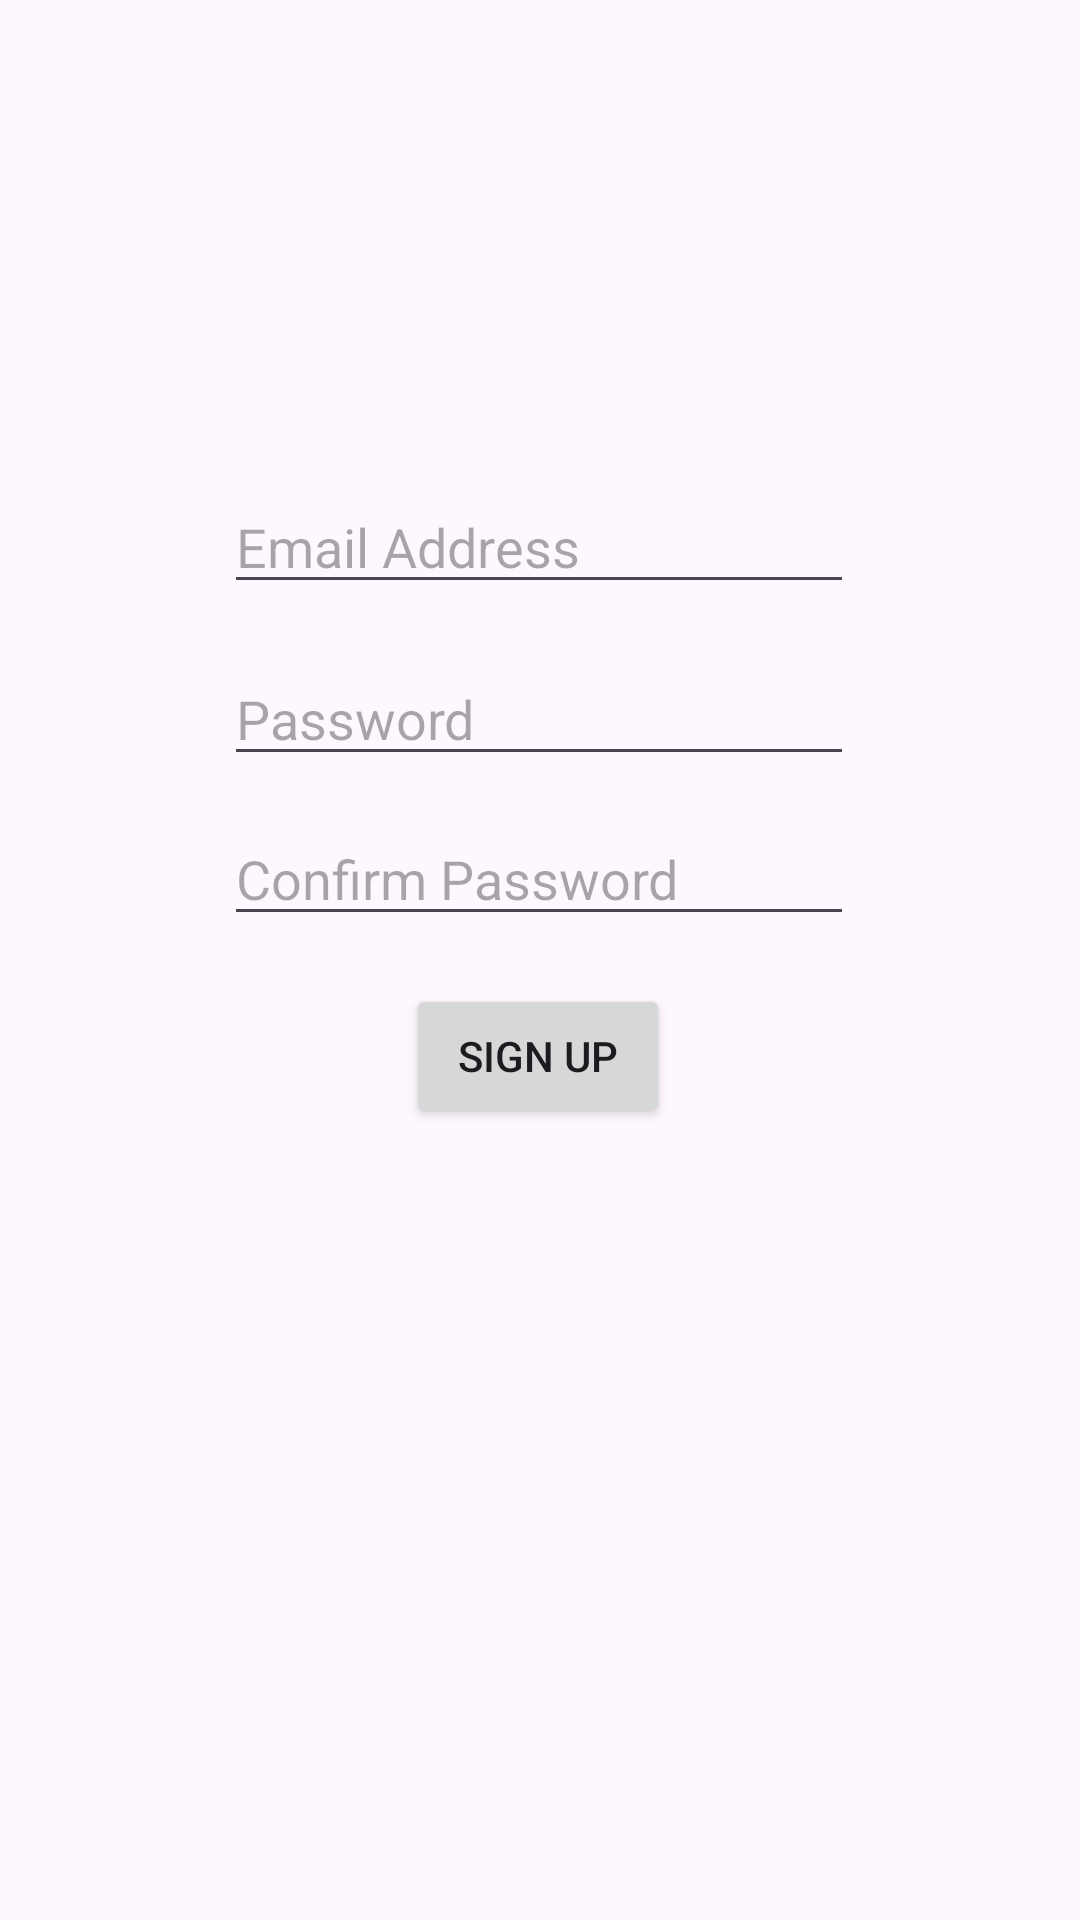

Android layout source for this screen:
<!-- AndroidManifest.xml: application theme Theme.BreakFree -->
<!-- res/layout/activity_sign_up.xml -->
<?xml version="1.0" encoding="utf-8"?>
<androidx.constraintlayout.widget.ConstraintLayout xmlns:android="http://schemas.android.com/apk/res/android"
    xmlns:app="http://schemas.android.com/apk/res-auto"
    xmlns:tools="http://schemas.android.com/tools"
    android:layout_width="match_parent"
    android:layout_height="match_parent"
    tools:context=".SignUp">


    <EditText
        android:id="@+id/editTextTextEmailAddress2"
        android:layout_width="wrap_content"
        android:layout_height="wrap_content"
        android:layout_marginBottom="16dp"
        android:ems="10"
        android:hint="Email Address"
        android:inputType="textEmailAddress"
        app:layout_constraintBottom_toTopOf="@+id/editTextTextPassword2"
        app:layout_constraintEnd_toEndOf="parent"
        app:layout_constraintHorizontal_bias="0.497"
        app:layout_constraintStart_toStartOf="parent"
        app:layout_constraintTop_toTopOf="parent"
        app:layout_constraintVertical_bias="1.0" />

    <EditText
        android:id="@+id/editTextTextPassword3"
        android:layout_width="wrap_content"
        android:layout_height="wrap_content"
        android:layout_marginBottom="16dp"
        android:ems="10"
        android:hint="Confirm Password"
        android:inputType="textPassword"
        app:layout_constraintBottom_toTopOf="@+id/button4"
        app:layout_constraintEnd_toEndOf="parent"
        app:layout_constraintHorizontal_bias="0.497"
        app:layout_constraintStart_toStartOf="parent" />

    <EditText
        android:id="@+id/editTextTextPassword2"
        android:layout_width="wrap_content"
        android:layout_height="wrap_content"
        android:layout_marginBottom="12dp"
        android:ems="10"
        android:hint="Password"
        android:inputType="textPassword"
        app:layout_constraintBottom_toTopOf="@+id/editTextTextPassword3"
        app:layout_constraintEnd_toEndOf="parent"
        app:layout_constraintHorizontal_bias="0.497"
        app:layout_constraintStart_toStartOf="parent" />

    <Button
        android:id="@+id/button4"
        android:layout_width="wrap_content"
        android:layout_height="wrap_content"
        android:layout_marginBottom="264dp"
        android:text="SIGN UP"
        app:layout_constraintBottom_toBottomOf="parent"
        app:layout_constraintEnd_toEndOf="parent"
        app:layout_constraintHorizontal_bias="0.498"
        app:layout_constraintStart_toStartOf="parent" />

</androidx.constraintlayout.widget.ConstraintLayout>
<!-- resources referenced by this layout -->
<resources>
  <style name="Theme.BreakFree" parent="Base.Theme.BreakFree" />
  <style name="Base.Theme.BreakFree" parent="Theme.Material3.DayNight.NoActionBar">
          
          
      </style>
</resources>
